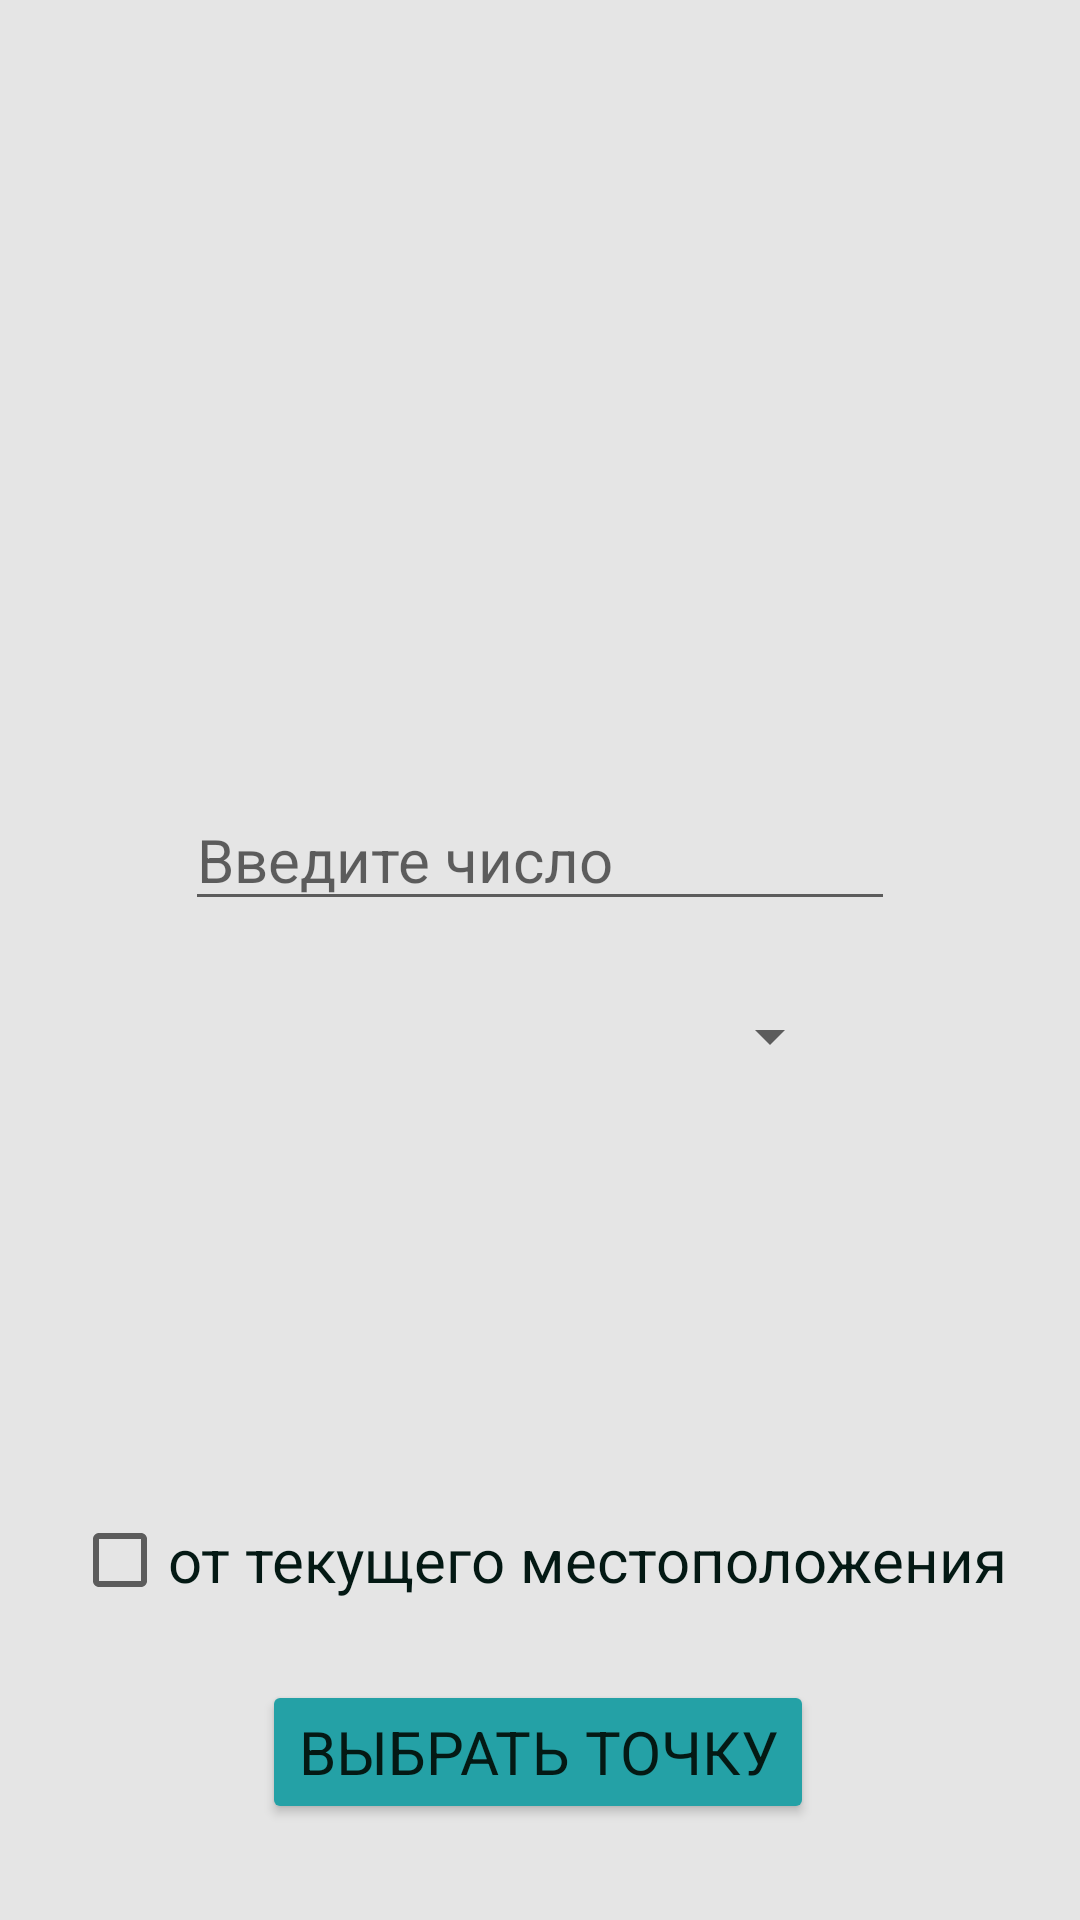

Here is an Android app screen rendered from its layout file. Give the layout XML and the strings, colors and styles it references.
<!-- AndroidManifest.xml: application theme Theme.Sportable -->
<!-- res/layout/activity_map.xml -->
<?xml version="1.0" encoding="utf-8"?>
<androidx.constraintlayout.widget.ConstraintLayout xmlns:android="http://schemas.android.com/apk/res/android"
    xmlns:app="http://schemas.android.com/apk/res-auto"
    xmlns:tools="http://schemas.android.com/tools"
    android:background="@color/background"
    android:layout_width="match_parent"
    android:layout_height="match_parent">

    <Button
        android:id="@+id/buttonStart"
        style="@style/Text"
        android:layout_width="wrap_content"
        android:layout_height="wrap_content"
        android:layout_marginBottom="32dp"
        android:backgroundTint="@color/blue"
        android:text="Выбрать точку"
        app:layout_constraintBottom_toBottomOf="parent"
        app:layout_constraintEnd_toEndOf="parent"
        app:layout_constraintHorizontal_bias="0.497"
        app:layout_constraintStart_toStartOf="parent" />

    <CheckBox
        android:id="@+id/checkBoxAutoCreate"
        style="@style/Text"
        android:layout_width="wrap_content"
        android:layout_height="wrap_content"
        android:layout_marginBottom="16dp"
        android:text="от текущего местоположения"
        app:layout_constraintBottom_toTopOf="@+id/buttonStart"
        app:layout_constraintEnd_toEndOf="parent"
        app:layout_constraintHorizontal_bias="0.495"
        app:layout_constraintStart_toStartOf="parent" />

    <Spinner
        android:id="@+id/spinnerChoose"
        style="@style/Text"
        android:layout_width="201dp"
        android:layout_height="45dp"
        android:layout_marginBottom="128dp"
        app:layout_constraintBottom_toTopOf="@+id/checkBoxAutoCreate"
        app:layout_constraintEnd_toEndOf="parent"
        app:layout_constraintStart_toStartOf="parent" />

    <EditText
        android:id="@+id/inputNumber"
        style="@style/Text"
        android:layout_width="wrap_content"
        android:layout_height="wrap_content"
        android:layout_marginBottom="16dp"
        android:ems="10"
        android:hint="Введите число"
        android:inputType="number"
        app:layout_constraintBottom_toTopOf="@+id/spinnerChoose"
        app:layout_constraintEnd_toEndOf="parent"
        app:layout_constraintHorizontal_bias="0.5"
        app:layout_constraintStart_toStartOf="parent" />

</androidx.constraintlayout.widget.ConstraintLayout>
<!-- resources referenced by this layout -->
<resources>
  <color name="background">#E5E5E5</color>
  <color name="blue">#FF24A1A6</color>
  <style name="Text">
          <item name="android:layout_width">0dp</item>
          <item name="android:layout_height">wrap_content</item>
          <item name="android:textColor">#041914</item>
          <item name="android:textSize">20sp</item>
          <item name="fontFamily">@font/calibri_bold</item>
      </style>
  <style name="Theme.Sportable" parent="Theme.MaterialComponents.DayNight.DarkActionBar">
          
          <item name="colorPrimary">@color/white</item>
          <item name="colorPrimaryVariant">@color/green_blue</item>
          <item name="colorOnPrimary">@color/white</item>
          
          <item name="colorSecondary">@color/blue</item>
          <item name="colorSecondaryVariant">@color/blue</item>
          <item name="colorOnSecondary">@color/black</item>
          
          <item name="android:statusBarColor" tools:targetApi="l">?attr/colorPrimaryVariant</item>
          
      </style>
  <color name="white">#FFFFFFFF</color>
  <color name="green_blue">#FF007991</color>
  <color name="black">#FF000000</color>
</resources>
